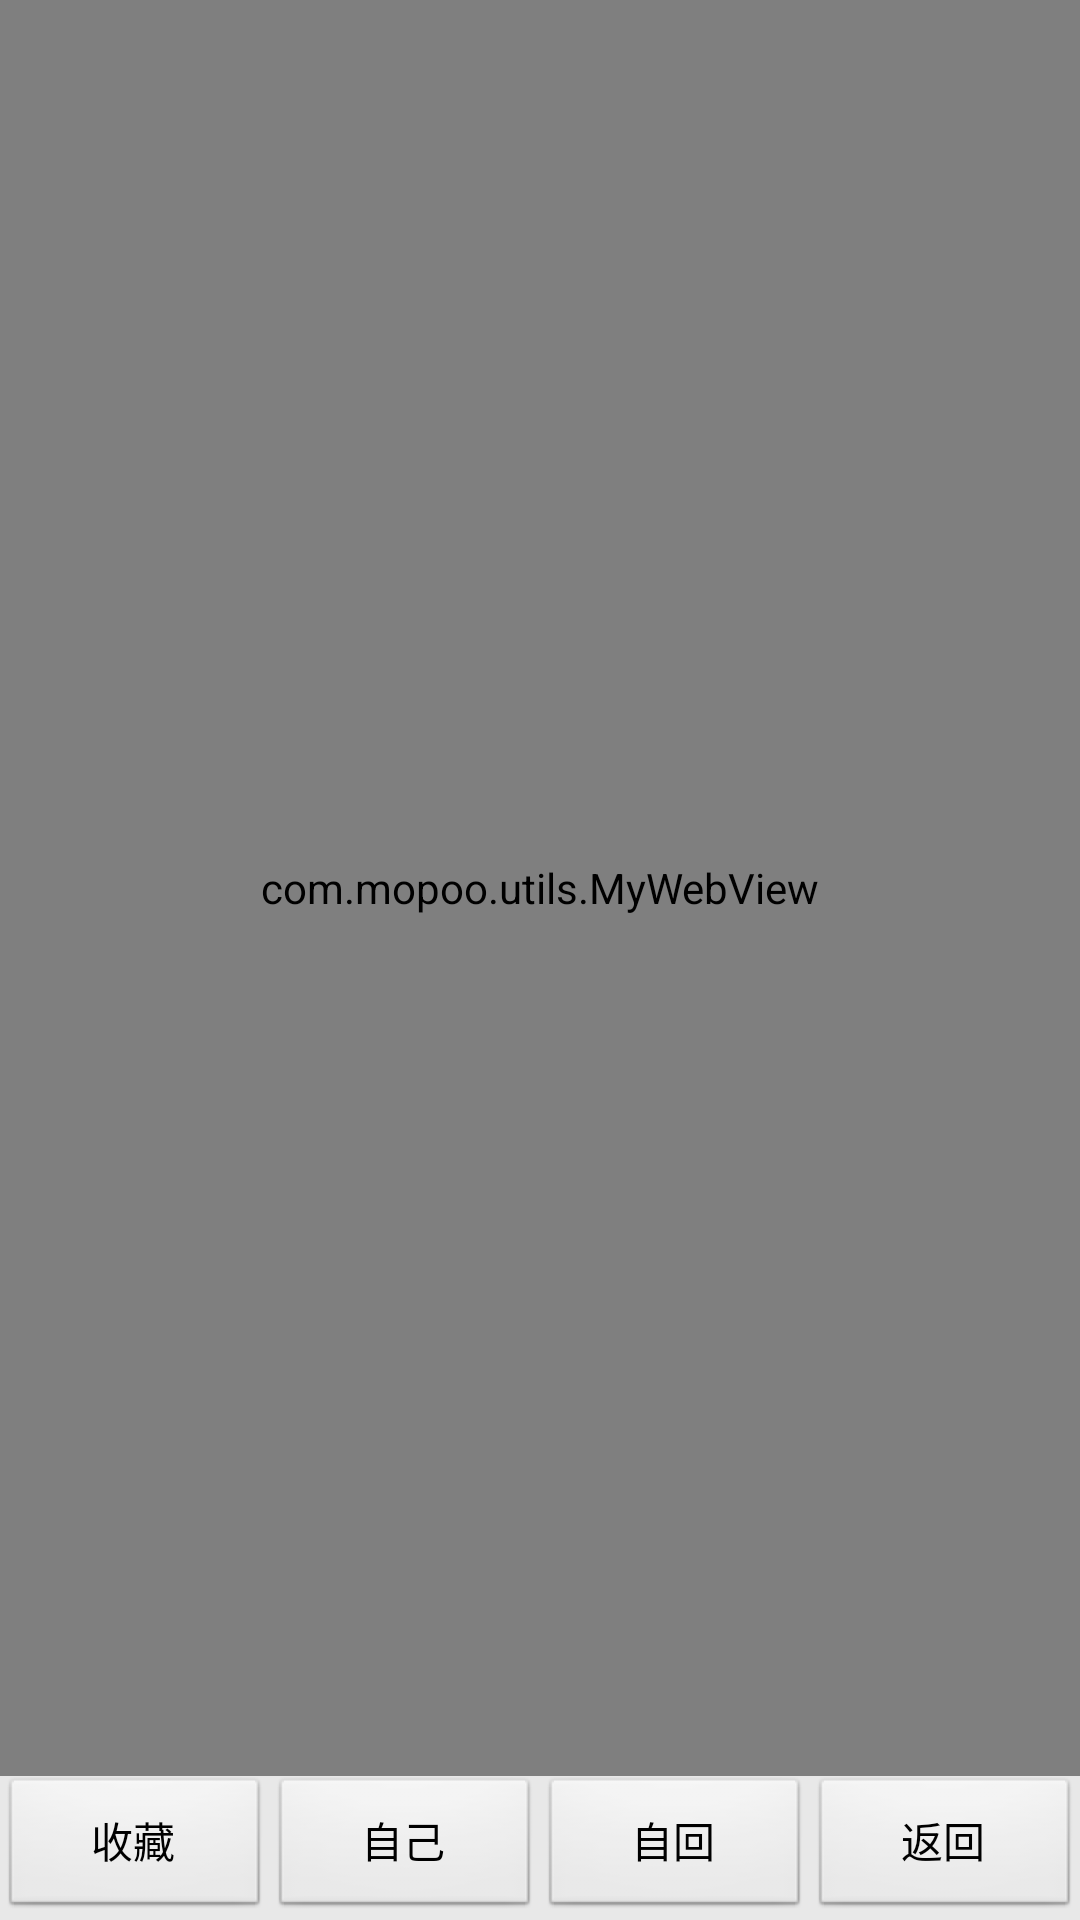

Produce the Android XML layout that renders to this screen, including the resource entries it uses.
<!-- AndroidManifest.xml: application theme ApplicationTheme -->
<!-- res/layout/more_function_layout.xml -->
<?xml version="1.0" encoding="utf-8"?>
<LinearLayout xmlns:android="http://schemas.android.com/apk/res/android"
    android:orientation="vertical"
    android:layout_width="fill_parent"
    android:layout_height="fill_parent"  
>
	<LinearLayout android:orientation="vertical"
		android:layout_width="fill_parent" android:layout_height="fill_parent"
		android:layout_weight="1">
		<com.mopoo.utils.MyWebView android:id="@+id/webview" android:layout_width="fill_parent" android:layout_height="fill_parent"></com.mopoo.utils.MyWebView>
	</LinearLayout>
	<LinearLayout
	    android:layout_width="fill_parent"
	    android:layout_height="wrap_content"> 
    	<Button
    	android:id="@+id/fav_btn"
		android:layout_width="fill_parent"
    	android:layout_height="wrap_content"
    	android:text="收藏"
    	android:layout_weight="1"/>
    	<Button
    	android:id="@+id/self_btn"
		android:layout_width="fill_parent"
    	android:layout_height="wrap_content"
    	android:text="自己"
    	android:layout_weight="1"/>	
    	<Button
    	android:id="@+id/reply_btn"
		android:layout_width="fill_parent"
    	android:layout_height="wrap_content"
    	android:text="自回"
    	android:layout_weight="1"/>	     	    		      	
    	<Button
    	android:id="@+id/back_btn"
		android:layout_width="fill_parent"
    	android:layout_height="wrap_content"
    	android:text="返回"
    	android:layout_weight="1"/>	    		 	    	
	</LinearLayout>  
</LinearLayout>
<!-- resources referenced by this layout -->
<resources>
  <style name="ApplicationTheme" parent="android:Theme.Light">
  		<item name="android:windowBackground">@drawable/application_background</item>
  		<item name="android:windowTitleBackgroundStyle">@style/WindowTitleBackground</item>
  		<item name="android:listViewStyle">@style/TransparentListView</item>
  	</style>
  <style name="WindowTitleBackground">
  		<item name="android:background">@color/title_background_color</item>
  	</style>
  <style name="TransparentListView" parent="@android:style/Widget.ListView">
  		<item name="android:textSize">18sp</item>
  		<item name="android:cacheColorHint">@android:color/transparent</item>
  		<item name="android:divider">@drawable/divider_horizontal</item>
  	</style>
  <color name="title_background_color">#8c8e8c</color>
  <!-- drawable divider_horizontal: png bitmap (drawable, 2815 bytes) -->
</resources>
